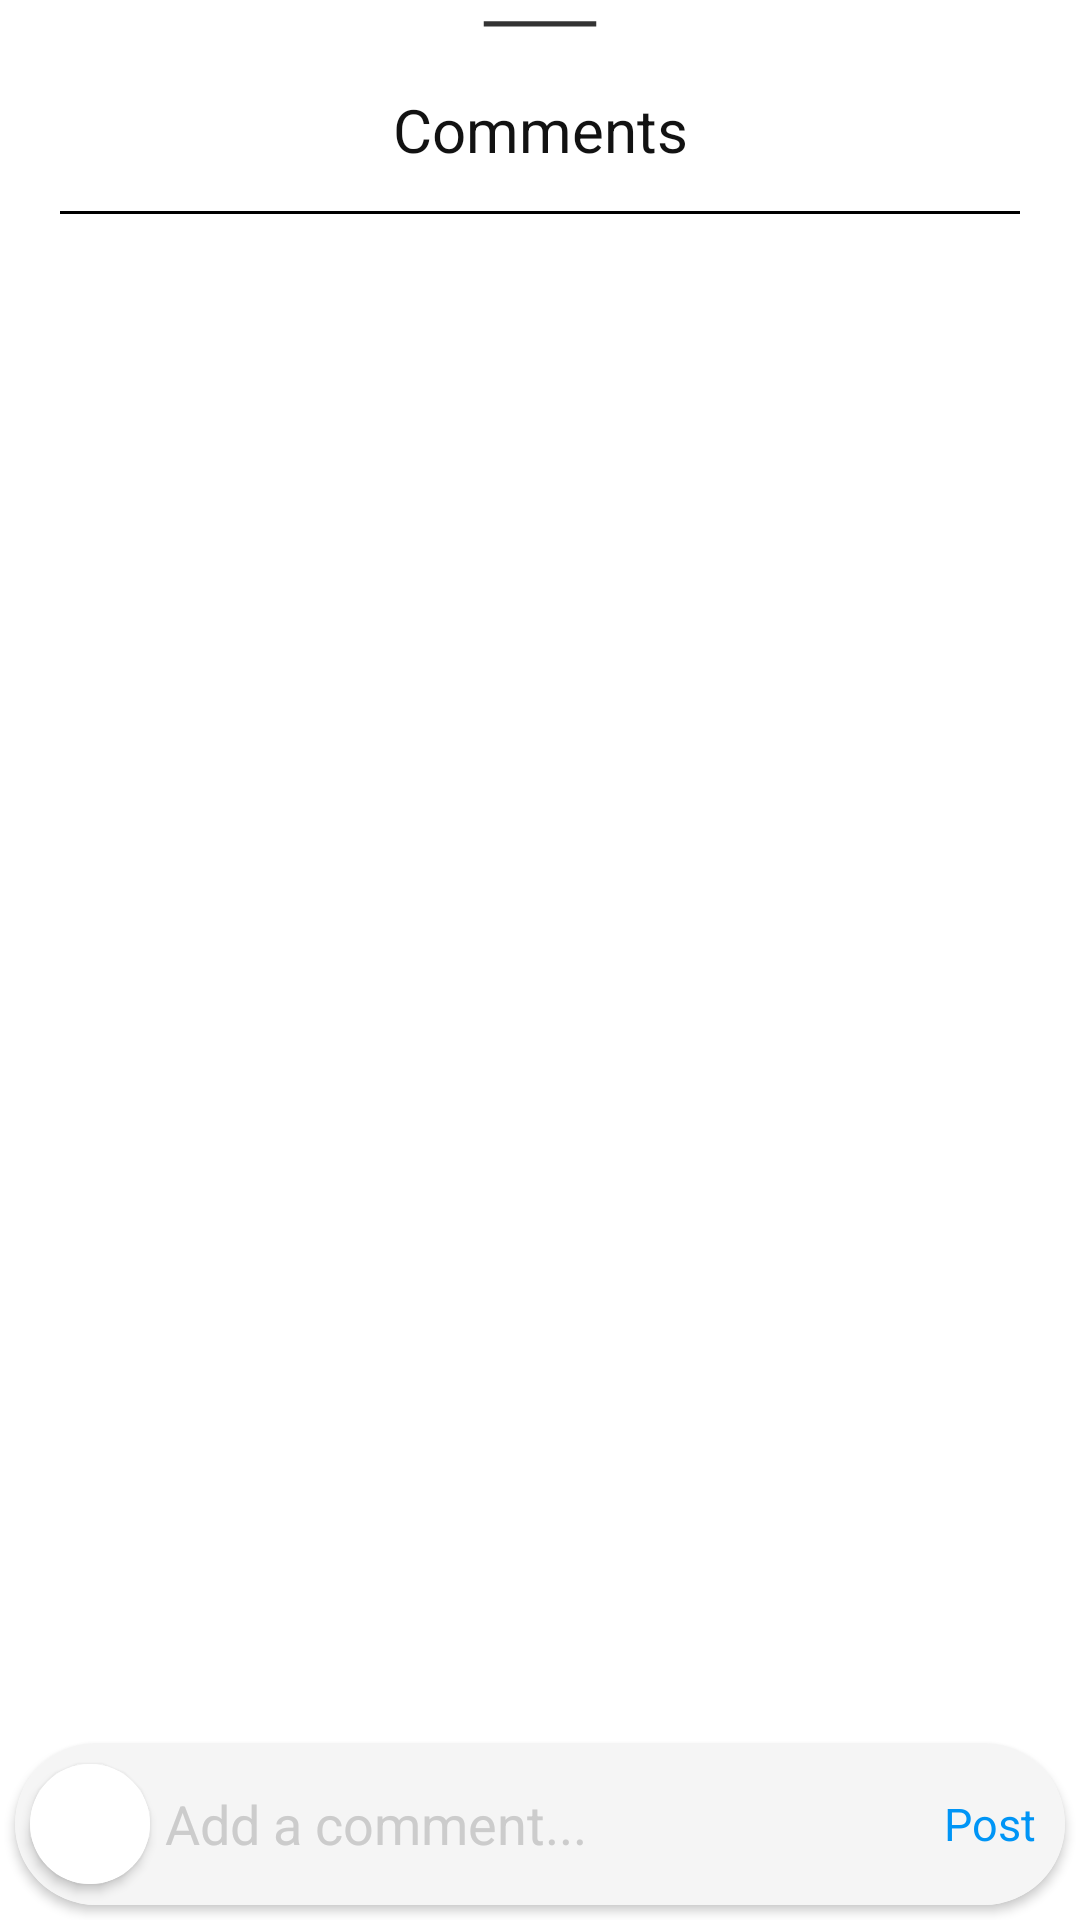

Reconstruct the res/layout file that produces this screen, plus the resources it refers to.
<!-- AndroidManifest.xml: application theme Theme.InstagramClone -->
<!-- res/layout/fragment_comment.xml -->
<?xml version="1.0" encoding="utf-8"?>
<androidx.constraintlayout.widget.ConstraintLayout xmlns:android="http://schemas.android.com/apk/res/android"
    xmlns:tools="http://schemas.android.com/tools"
    android:layout_width="match_parent"
    android:layout_height="match_parent"
    android:background="#FFF"
    android:elevation="50dp"
    xmlns:app="http://schemas.android.com/apk/res-auto">

    <LinearLayout
        android:id="@+id/btnClose"
        android:layout_width="match_parent"
        android:layout_height="wrap_content"
        android:orientation="vertical"
        app:layout_constraintEnd_toEndOf="parent"
        app:layout_constraintStart_toStartOf="parent"
        app:layout_constraintTop_toTopOf="parent">
        <ImageView
            android:layout_width="50dp"
            android:layout_height="30dp"
            android:layout_gravity="center"
            android:src="@drawable/baseline_maximize_24"
            app:tint="#333333" />
        <TextView
            android:layout_width="match_parent"
            android:layout_height="56dp"
            android:layout_marginTop="-15dp"
            android:gravity="center"
            android:text="Comments"
            android:textColor="#121212"
            android:textSize="20sp" />
    </LinearLayout>

    <View
        android:id="@+id/view3"
        android:layout_width="match_parent"
        android:layout_height="1dp"
        android:layout_marginHorizontal="20dp"
        android:background="@color/black"
        app:layout_constraintBottom_toBottomOf="@+id/btnClose"
        tools:layout_editor_absoluteX="20dp" />

    <androidx.recyclerview.widget.RecyclerView
        android:id="@+id/recyclerComment"
        android:layout_width="match_parent"
        android:layout_height="wrap_content"
        android:layout_marginHorizontal="10dp"
        app:layout_constraintTop_toBottomOf="@+id/btnClose"
        android:paddingBottom="120dp"
        />
    <androidx.cardview.widget.CardView
        android:layout_width="match_parent"
        android:layout_height="wrap_content"
        android:layout_margin="5dp"
        android:background="#FFF"
        android:layout_gravity="bottom"
        app:cardCornerRadius="30dp"
        app:layout_constraintBottom_toBottomOf="parent">
            <androidx.constraintlayout.widget.ConstraintLayout
            android:id="@+id/constraintLayout2"
            android:layout_width="match_parent"
            android:layout_height="wrap_content">

            <androidx.cardview.widget.CardView
                android:layout_width="40dp"
                android:layout_height="40dp"
                android:layout_gravity="start"
                android:layout_marginStart="5dp"
                android:background="#FFF"
                app:cardCornerRadius="20dp"
                app:layout_constraintBottom_toBottomOf="parent"
                app:layout_constraintStart_toStartOf="parent"
                app:layout_constraintTop_toTopOf="parent">

                <ImageView
                    android:id="@+id/imgAvatarComment"
                    android:layout_width="40dp"
                    android:layout_height="40dp"
                    android:scaleType="centerCrop"
                    android:background="#FFF"
                    android:src="@drawable/profile" />
            </androidx.cardview.widget.CardView>

            <EditText
                android:id="@+id/edtComment"
                android:layout_width="match_parent"
                android:layout_height="54dp"
                android:background="#f5f5f5"
                android:hint="Add a comment..."
                android:paddingHorizontal="50dp"
                android:textColor="#121212"
                android:textColorHint="#CCCCCC"
                app:layout_constraintBottom_toBottomOf="parent"
                app:layout_constraintEnd_toEndOf="parent"
                app:layout_constraintStart_toStartOf="parent" />

            <TextView
                android:id="@+id/btnComment"
                android:layout_width="wrap_content"
                android:layout_height="54dp"
                android:padding="10dp"
                android:gravity="center"
                android:text="Post"
                android:textSize="15sp"
                android:textColor="#0095f6"
                app:layout_constraintBottom_toBottomOf="parent"
                app:layout_constraintEnd_toEndOf="parent"
                app:layout_constraintTop_toTopOf="parent" />
        </androidx.constraintlayout.widget.ConstraintLayout>
    </androidx.cardview.widget.CardView>
</androidx.constraintlayout.widget.ConstraintLayout>
<!-- resources referenced by this layout -->
<resources>
  <color name="black">#FF000000</color>
  <!-- drawable baseline_maximize_24 (drawable) -->
  <vector android:height="26dp" android:tint="#000000"
      android:viewportHeight="24" android:viewportWidth="24"
      android:width="60dp" xmlns:android="http://schemas.android.com/apk/res/android">
      <path android:fillColor="@android:color/white" android:pathData="M3,3h18v2H3z"/>
  </vector>
  <style name="Theme.InstagramClone" parent="Theme.MaterialComponents.DayNight.NoActionBar">
          
          <item name="colorPrimary">#505050</item>
          <item name="colorPrimaryVariant">@color/purple_700</item>
          <item name="colorOnPrimary">@color/white</item>
          
          <item name="colorSecondary">@color/teal_200</item>
          <item name="colorSecondaryVariant">@color/teal_700</item>
          <item name="colorOnSecondary">@color/black</item>
          
          <item name="android:statusBarColor">?attr/colorPrimaryVariant</item>
          
      </style>
  <color name="purple_700">#FF3700B3</color>
  <color name="white">#FFFFFFFF</color>
  <color name="teal_200">#FF03DAC5</color>
  <color name="teal_700">#FF018786</color>
</resources>
